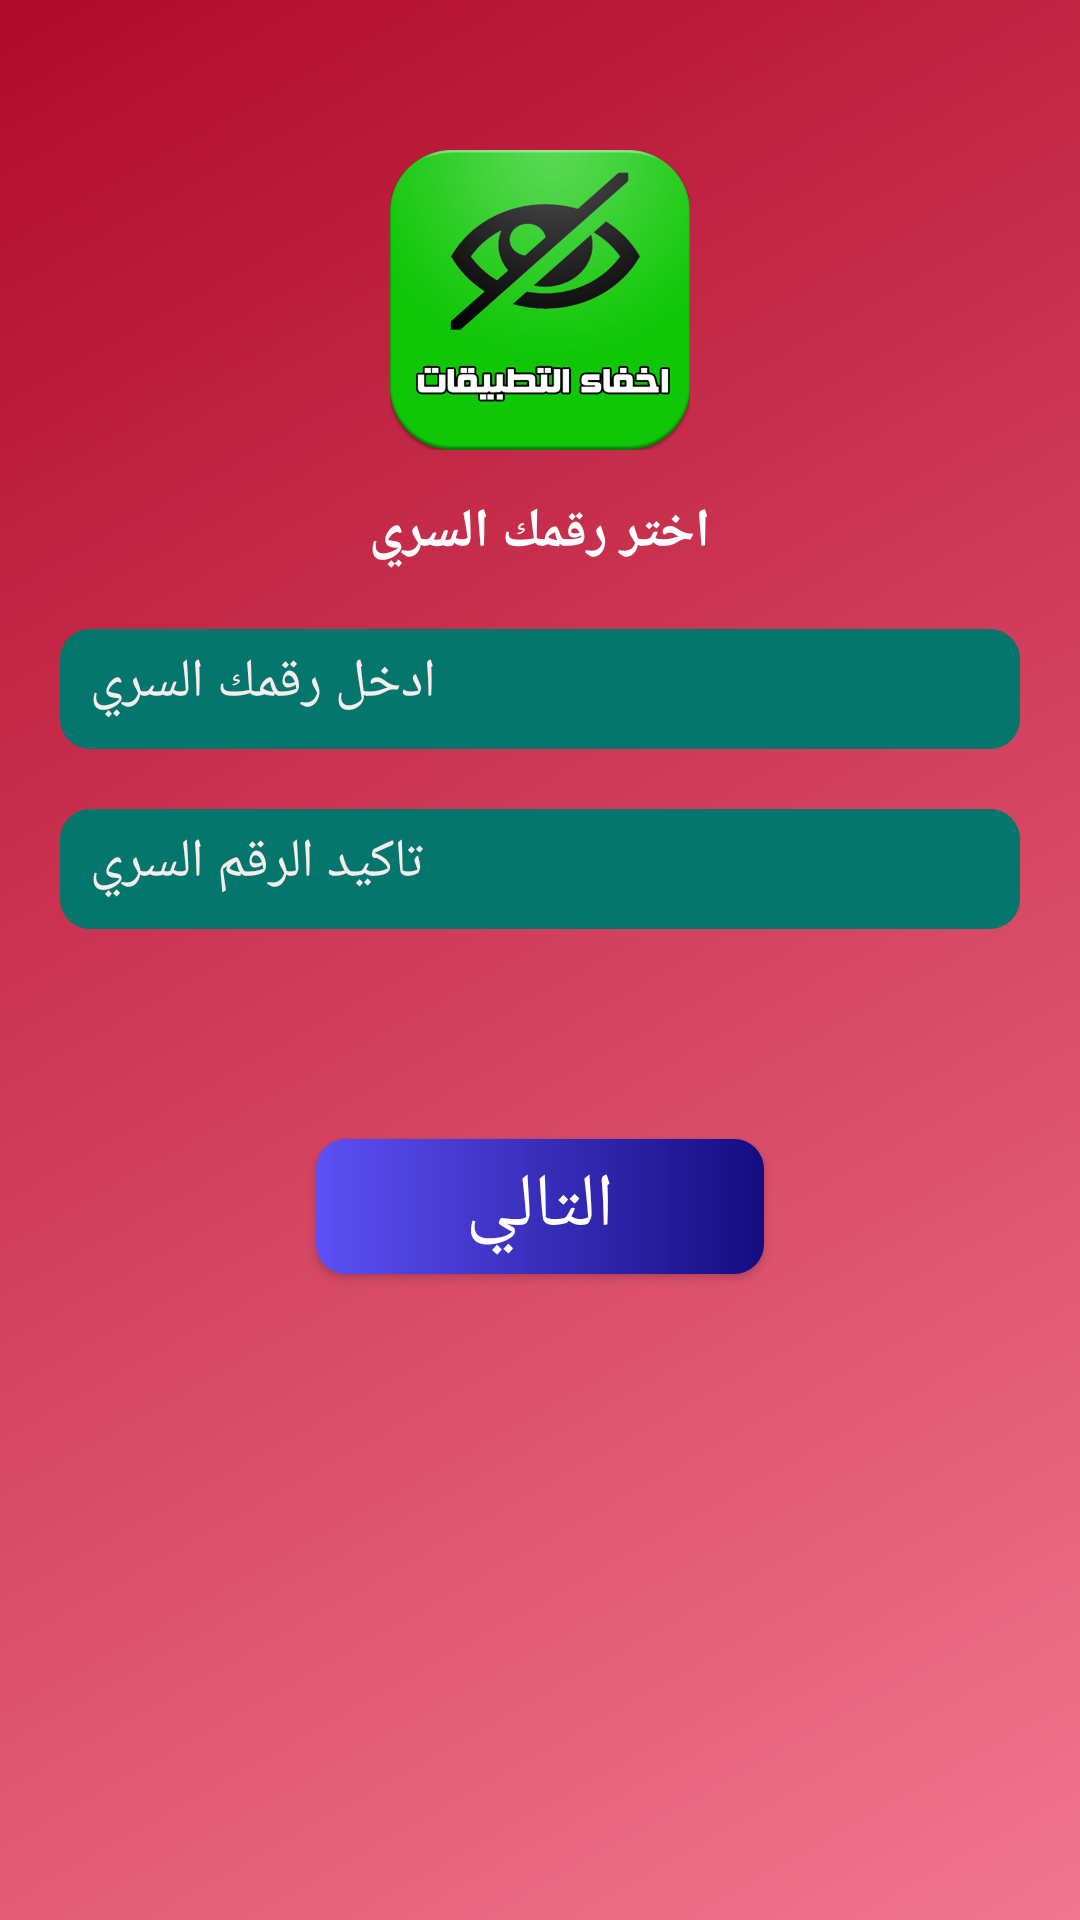

The Android layout XML behind this screen, and the referenced resources:
<!-- AndroidManifest.xml: application theme AppTheme -->
<!-- res/layout/choose_password.xml -->
<?xml version="1.0" encoding="utf-8"?>
<RelativeLayout xmlns:android="http://schemas.android.com/apk/res/android"
    xmlns:app="http://schemas.android.com/apk/res-auto"
    xmlns:fancy="http://schemas.android.com/apk/res-auto"
    xmlns:tools="http://schemas.android.com/tools"
    android:layout_width="match_parent"
    android:layout_height="match_parent"
    android:id="@+id/ly"
    android:background="@drawable/gradient_2"
    tools:context=".choosePasswordActivity">


        <EditText
            android:id="@+id/edtName"
            android:layout_width="wrap_content"
            android:layout_height="40dp"
            android:layout_alignParentEnd="true"
            android:layout_alignParentLeft="true"
            android:layout_alignParentRight="true"
            android:layout_alignParentStart="true"
            android:background="@drawable/border_input"
            android:ems="10"
            android:layout_centerHorizontal="true"
            android:layout_below="@+id/textView6"
            android:layout_marginTop="10dp"
            android:layout_marginLeft="20dp"
            android:layout_marginRight="20dp"
            android:layout_marginBottom="20dp"
            android:hint="@string/editText1_activity3"
            android:textColor="#ffffff"
            android:textColorHint="#f7eded"
            android:textCursorDrawable="@null"
            android:inputType="textPassword" />



        <EditText
            android:id="@+id/edtName2"
            android:layout_centerHorizontal="true"
            android:layout_below="@+id/edtName"
            android:layout_marginTop="0dp"
            android:layout_marginLeft="20dp"
            android:layout_marginRight="20dp"
            android:layout_marginBottom="20dp"
            android:layout_width="wrap_content"
            android:layout_height="40dp"
            android:layout_alignParentEnd="true"
            android:layout_alignParentLeft="true"
            android:layout_alignParentRight="true"
            android:layout_alignParentStart="true"
            android:background="@drawable/border_input"
            android:ems="10"
            android:hint="@string/editText2_activity3"
            android:textColor="#ffffff"
            android:textColorHint="#f7eded"
            android:textCursorDrawable="@null"
            android:inputType="textPassword" />



    <ImageView
        android:id="@+id/imageView"
        android:layout_width="100dp"
        android:layout_height="100dp"
        android:layout_marginTop="50dp"
        android:layout_centerHorizontal="true"
        app:srcCompat="@drawable/icon" />

    <TextView
        android:id="@+id/textView6"
        android:layout_width="wrap_content"
        android:layout_height="wrap_content"
        android:layout_marginTop="15dp"
        android:layout_centerHorizontal="true"
        android:text="@string/chooseText_activity3"
        android:textStyle="bold"
        android:textSize="18sp"
        android:layout_marginBottom="10dp"
        android:textColor="@color/button_text_color"
        android:layout_below="@+id/imageView"/>


    <Button
        android:id="@+id/Button"
        android:layout_width="wrap_content"
        android:layout_height="45dp"
        android:layout_below="@+id/edtName2"
        android:layout_centerHorizontal="true"
        android:layout_marginTop="50dp"
        android:onClick="click"
        android:background="@drawable/btn"
        android:text="@string/next"
        android:textAllCaps="false"
        android:fontFamily="sans-serif"
        android:textSize="25sp"
        android:textColor="#ffff"
        tools:ignore="ContentDescription" />


    <RelativeLayout
        android:id="@+id/adView"
        android:layout_width="match_parent"
        android:layout_height="wrap_content"
        android:layout_alignParentBottom="true"
        android:layout_alignParentLeft="true"
        android:layout_alignParentStart="true">

    </RelativeLayout>

</RelativeLayout>
<!-- resources referenced by this layout -->
<resources>
  <color name="button_text_color">#ffffff</color>
  <!-- drawable border_input (drawable) -->
  <?xml version="1.0" encoding="utf-8"?>
  <shape xmlns:android="http://schemas.android.com/apk/res/android">
      <stroke
          android:width="0dp"
          android:color="#ffff" />
  
      <padding
          android:left="10dp"
          android:top="10dp"
          android:right="10dp"
          android:bottom="10dp" />
  
      <solid
          android:color="@color/editText"
          />
  
      <corners
          android:bottomRightRadius="10dp"
          android:bottomLeftRadius="10dp"
          android:topLeftRadius="10dp"
          android:topRightRadius="10dp"/>
  </shape>
  <!-- drawable btn (drawable) -->
  <?xml version="1.0" encoding="utf-8"?>
  
  <shape xmlns:android="http://schemas.android.com/apk/res/android">
  
  
      <gradient
          android:angle="0"
          android:endColor="@color/gradientEndButton"
          android:startColor="@color/gradientStartButton"
          />
  
  
      <padding
          android:left="50dp"
          android:right="50dp"
          />
  
      <corners
          android:bottomRightRadius="10dp"
          android:bottomLeftRadius="10dp"
          android:topLeftRadius="10dp"
          android:topRightRadius="10dp"/>
  </shape>
  <!-- drawable gradient_2 (drawable) -->
  <?xml version="1.0" encoding="utf-8"?>
  
  <shape xmlns:android="http://schemas.android.com/apk/res/android">
      <gradient
          android:angle="135"
          android:endColor="@color/gradientEndBack"
          android:startColor="@color/gradientStartback"
          />
  </shape>
  <!-- drawable icon: png bitmap (drawable, 81671 bytes) -->
  <string name="chooseText_activity3">اختر رقمك السري</string>
  <string name="editText1_activity3">ادخل رقمك السري</string>
  <string name="editText2_activity3">تأكيد الرقم السري</string>
  <string name="next">التالي</string>
  <style name="AppTheme" parent="Theme.AppCompat.Light.NoActionBar">
          
          <item name="colorPrimary">@color/colorPrimary</item>
          <item name="colorPrimaryDark">@color/colorPrimaryDark</item>
          <item name="colorAccent">@color/colorAccent</item>
      </style>
  <color name="editText">#04766b</color>
  <color name="gradientEndButton">#150c81</color>
  <color name="gradientStartButton">#5d50f5</color>
  <color name="gradientEndBack">#b10a2b</color>
  <color name="gradientStartback">#f2768f</color>
  <color name="colorPrimary">#4ba4e4</color>
  <color name="colorPrimaryDark">#4392CB</color>
  <color name="colorAccent">#1195af</color>
</resources>
